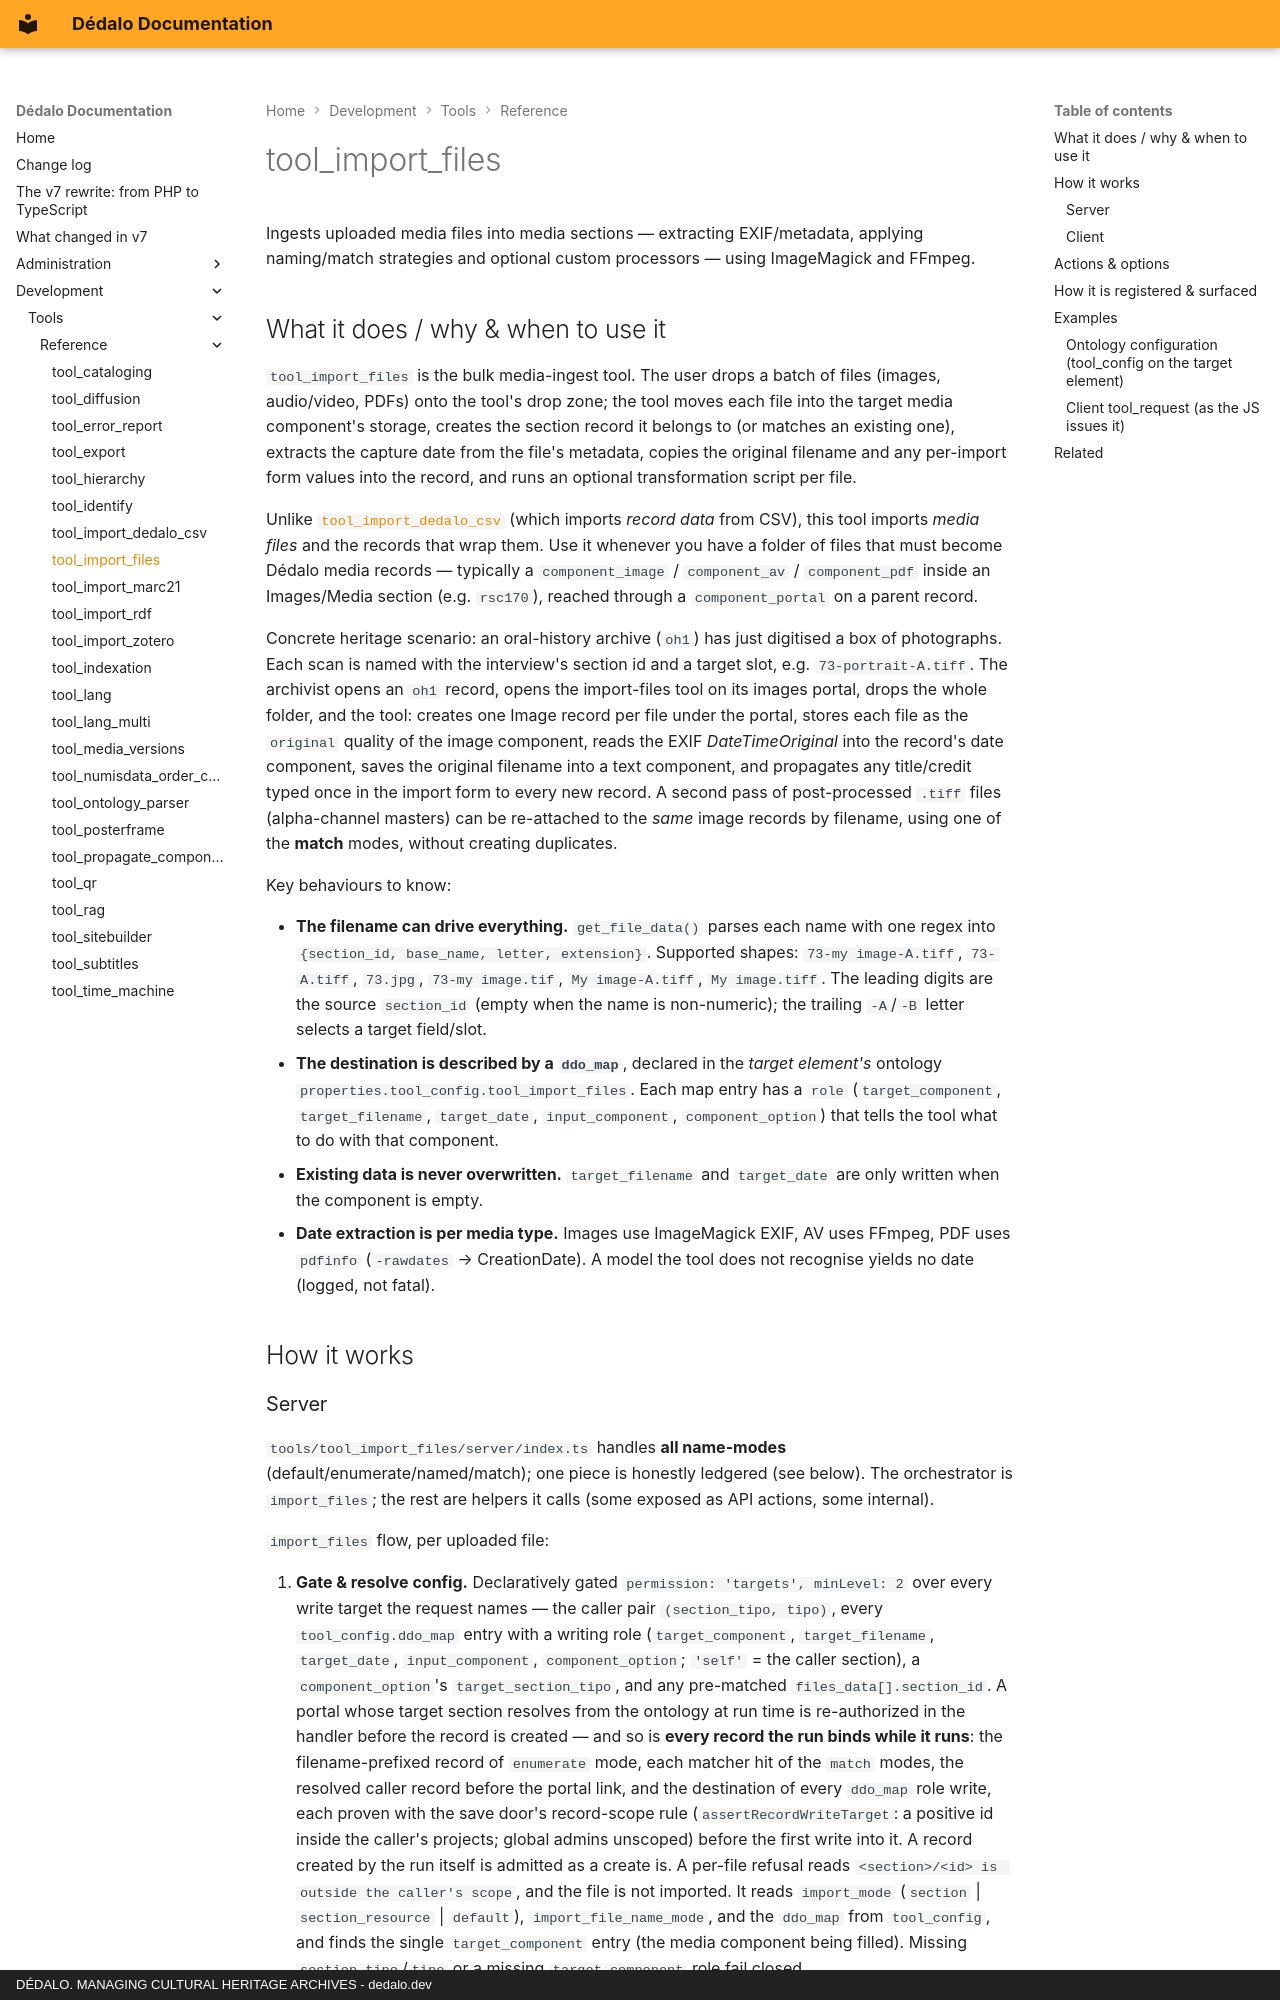

repository: dedalia-org/dedalo · page: development/tools/reference/tool_import_files/index.html · generator: mkdocs · copyright: DÉDALO. MANAGING CULTURAL HERITAGE ARCHIVES - dedalo.dev

# tool_import_files

Ingests uploaded media files into media sections — extracting EXIF/metadata, applying naming/match strategies and optional custom processors — using ImageMagick and FFmpeg.

## What it does / why & when to use it

`tool_import_files` is the bulk media-ingest tool. The user drops a batch of files (images, audio/video, PDFs) onto the tool's drop zone; the tool moves each file into the target media component's storage, creates the section record it belongs to (or matches an existing one), extracts the capture date from the file's metadata, copies the original filename and any per-import form values into the record, and runs an optional transformation script per file.

Unlike [`tool_import_dedalo_csv`](tool_import_dedalo_csv.md) (which imports *record data* from CSV), this tool imports *media files* and the records that wrap them. Use it whenever you have a folder of files that must become Dédalo media records — typically a `component_image` / `component_av` / `component_pdf` inside an Images/Media section (e.g. `rsc170`), reached through a `component_portal` on a parent record.

Concrete heritage scenario: an oral-history archive (`oh1`) has just digitised a box of photographs. Each scan is named with the interview's section id and a target slot, e.g. `73-portrait-A.tiff`. The archivist opens an `oh1` record, opens the import-files tool on its images portal, drops the whole folder, and the tool: creates one Image record per file under the portal, stores each file as the `original` quality of the image component, reads the EXIF *DateTimeOriginal* into the record's date component, saves the original filename into a text component, and propagates any title/credit typed once in the import form to every new record. A second pass of post-processed `.tiff` files (alpha-channel masters) can be re-attached to the *same* image records by filename, using one of the **match** modes, without creating duplicates.

Key behaviours to know:

- **The filename can drive everything.** `get_file_data()` parses each name with one regex into `{section_id, base_name, letter, extension}`. Supported shapes: `73-my image-A.tiff`, `73-A.tiff`, `73.jpg`, `73-my image.tif`, `My image-A.tiff`, `My image.tiff`. The leading digits are the source `section_id` (empty when the name is non-numeric); the trailing `-A`/`-B` letter selects a target field/slot.
- **The destination is described by a `ddo_map`**, declared in the *target element's* ontology `properties.tool_config.tool_import_files`. Each map entry has a `role` (`target_component`, `target_filename`, `target_date`, `input_component`, `component_option`) that tells the tool what to do with that component.
- **Existing data is never overwritten.** `target_filename` and `target_date` are only written when the component is empty.
- **Date extraction is per media type.** Images use ImageMagick EXIF, AV uses FFmpeg, PDF uses `pdfinfo` (`-rawdates` → CreationDate). A model the tool does not recognise yields no date (logged, not fatal).

## How it works
